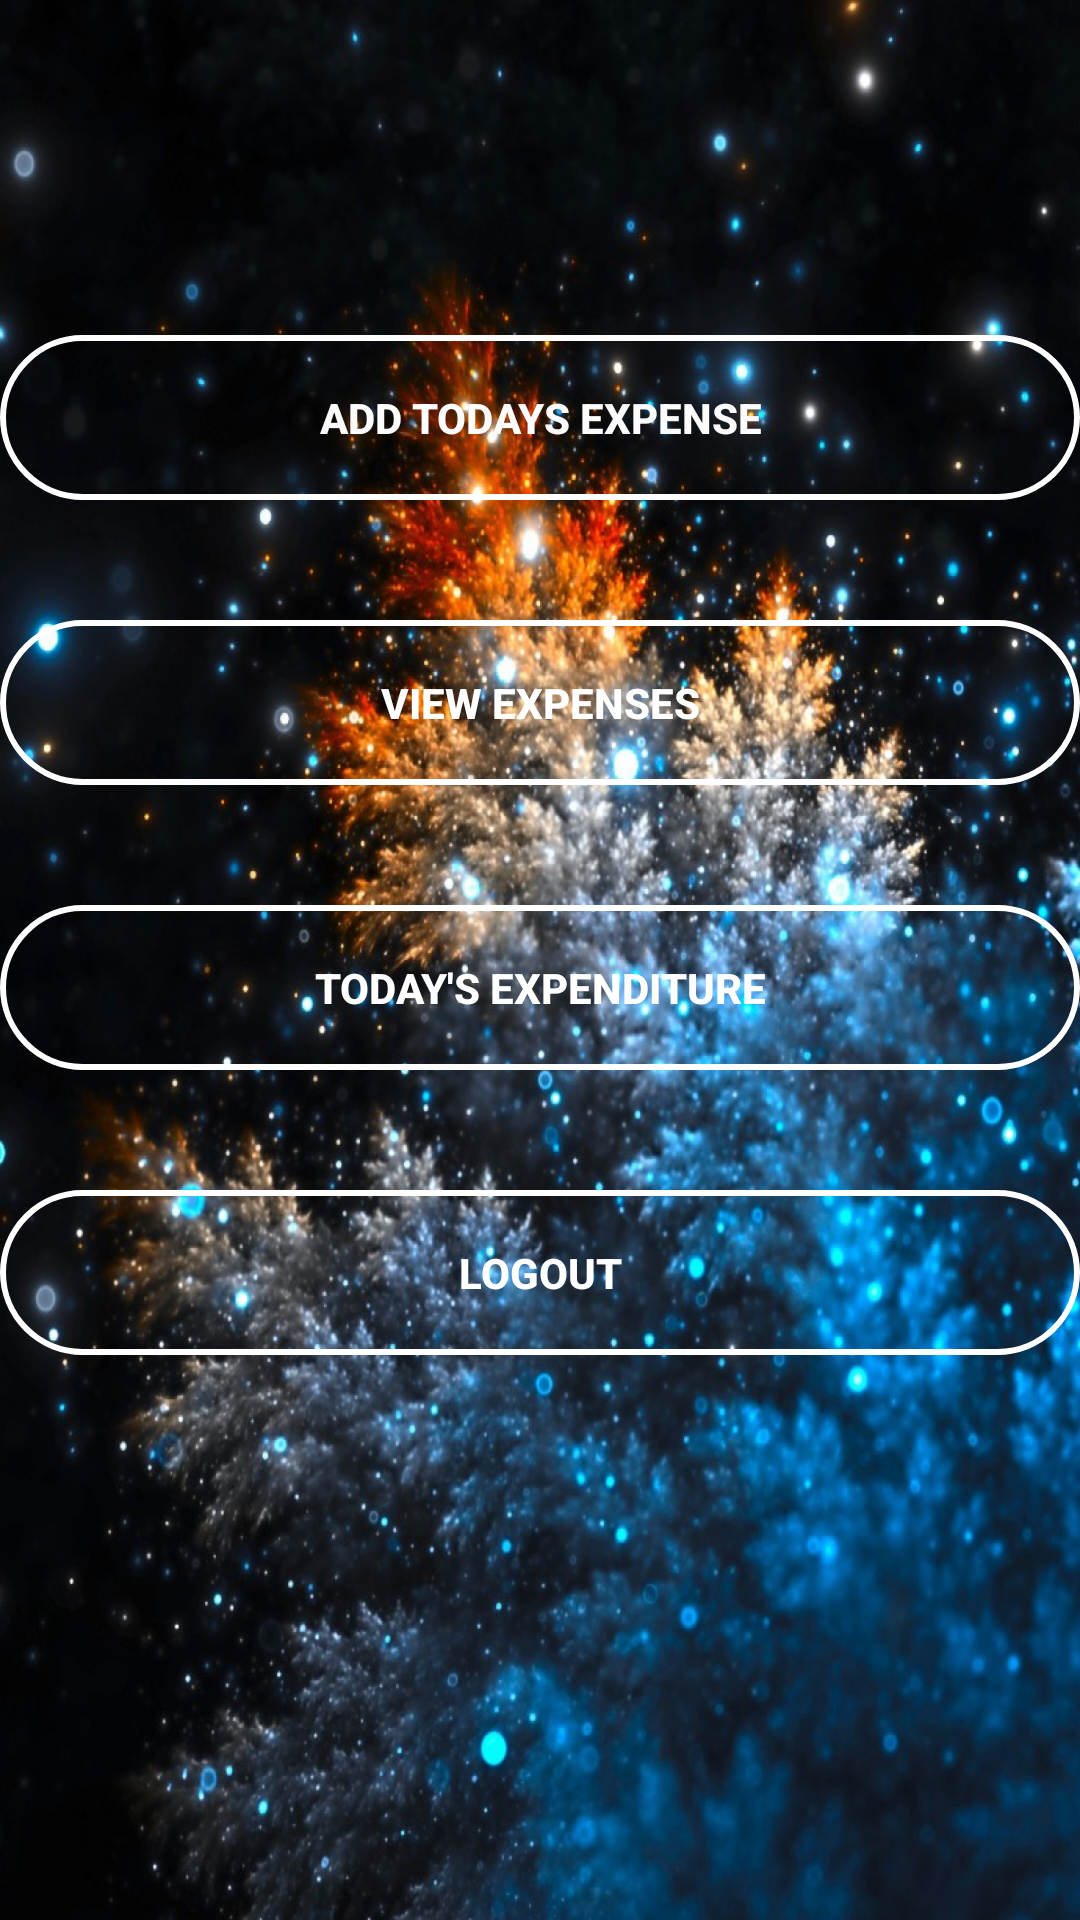

The Android layout XML behind this screen, and the referenced resources:
<!-- AndroidManifest.xml: application theme AppTheme -->
<!-- res/layout/activity_main.xml -->
<?xml version="1.0" encoding="utf-8"?>
<RelativeLayout xmlns:android="http://schemas.android.com/apk/res/android"
    xmlns:app="http://schemas.android.com/apk/res-auto"
    xmlns:tools="http://schemas.android.com/tools"
    android:layout_width="match_parent"
    android:layout_height="match_parent"

    android:background="@drawable/background"
    tools:context="com.dcunhajoslin.myexpense.expensemanager">
    <TextView
        android:layout_width="wrap_content"
        android:layout_height="wrap_content"
        android:text=" "
        android:layout_centerHorizontal="true"
        android:textColor="#FFFFFF"
        android:textSize="50dp"
        android:textStyle="bold"
        android:layout_marginTop="5dp"
        android:layout_marginLeft="25dp"

        android:id="@+id/one" />



    <Button
        android:layout_width="match_parent"
        android:layout_height="wrap_content"
        android:id="@+id/button"
        android:layout_below="@id/one"

        android:background="@drawable/curvy"
        android:textColor="#FDFCFC"
        android:textStyle="bold"
        android:layout_marginTop="40dp"
        android:text="Add Todays Expense"/>
    <Button
    android:layout_width="match_parent"
    android:layout_height="wrap_content"
    android:id="@+id/view"
    android:layout_below="@+id/button"
    android:layout_marginTop="40dp"
    android:text="View Expenses"
    android:textColor="#fff"
    android:background="@drawable/curvy"
    android:textStyle="bold"/>
    <Button
        android:layout_width="match_parent"
        android:layout_height="wrap_content"
        android:id="@+id/expenditure"
        android:layout_below="@+id/view"
        android:layout_marginTop="40dp"
        android:text="Today's Expenditure"
        android:textColor="#fff"
        android:background="@drawable/curvy"
        android:textStyle="bold"/>


    <Button
        android:layout_width="match_parent"
        android:layout_height="wrap_content"
        android:id="@+id/logout"
        android:layout_below="@+id/expenditure"
        android:layout_marginTop="40dp"
        android:text="LOGOUT"
        android:textColor="#fff"
        android:background="@drawable/curvy"
        android:textStyle="bold"/>


</RelativeLayout>
<!-- resources referenced by this layout -->
<resources>
  <!-- drawable background: jpg bitmap (drawable, 490396 bytes) -->
  <!-- drawable curvy (drawable) -->
  <?xml version="1.0" encoding="utf-8"?>
  <shape xmlns:android="http://schemas.android.com/apk/res/android"
      >
      <corners android:radius="40dp"></corners>
      <size android:width="400dp"
          android:height="55dp"/>
  
      <stroke android:width="2dp"
          android:color="@color/colorAccent"></stroke>
      <solid android:color="@color/lavender"></solid>
  
  </shape>
  <style name="AppTheme" parent="Theme.AppCompat.Light">
          
          <item name="actionBarStyle">@style/MyActionBar</item>
      </style>
  <color name="colorAccent">#FFFFFF</color>
  <style name="MyActionBar" parent="@style/Widget.AppCompat.Light.ActionBar.Solid.Inverse">
          <item name="background">@color/lavender</item>
          <item name="titleTextStyle">@style/MyActionBarTitle</item>
          <item name="actionOverflowButtonStyle">@style/DotsDarkTheme</item>
      </style>
  <style name="MyActionBarTitle" parent="@style/TextAppearance.AppCompat.Widget.ActionBar.Title">
          <item name="android:textColor">@color/colorAccent</item>
      </style>
  <style name="DotsDarkTheme" parent="@style/Widget.AppCompat.ActionButton.Overflow">
          <item name="android:tint">@color/colorAccent</item>
      </style>
</resources>
